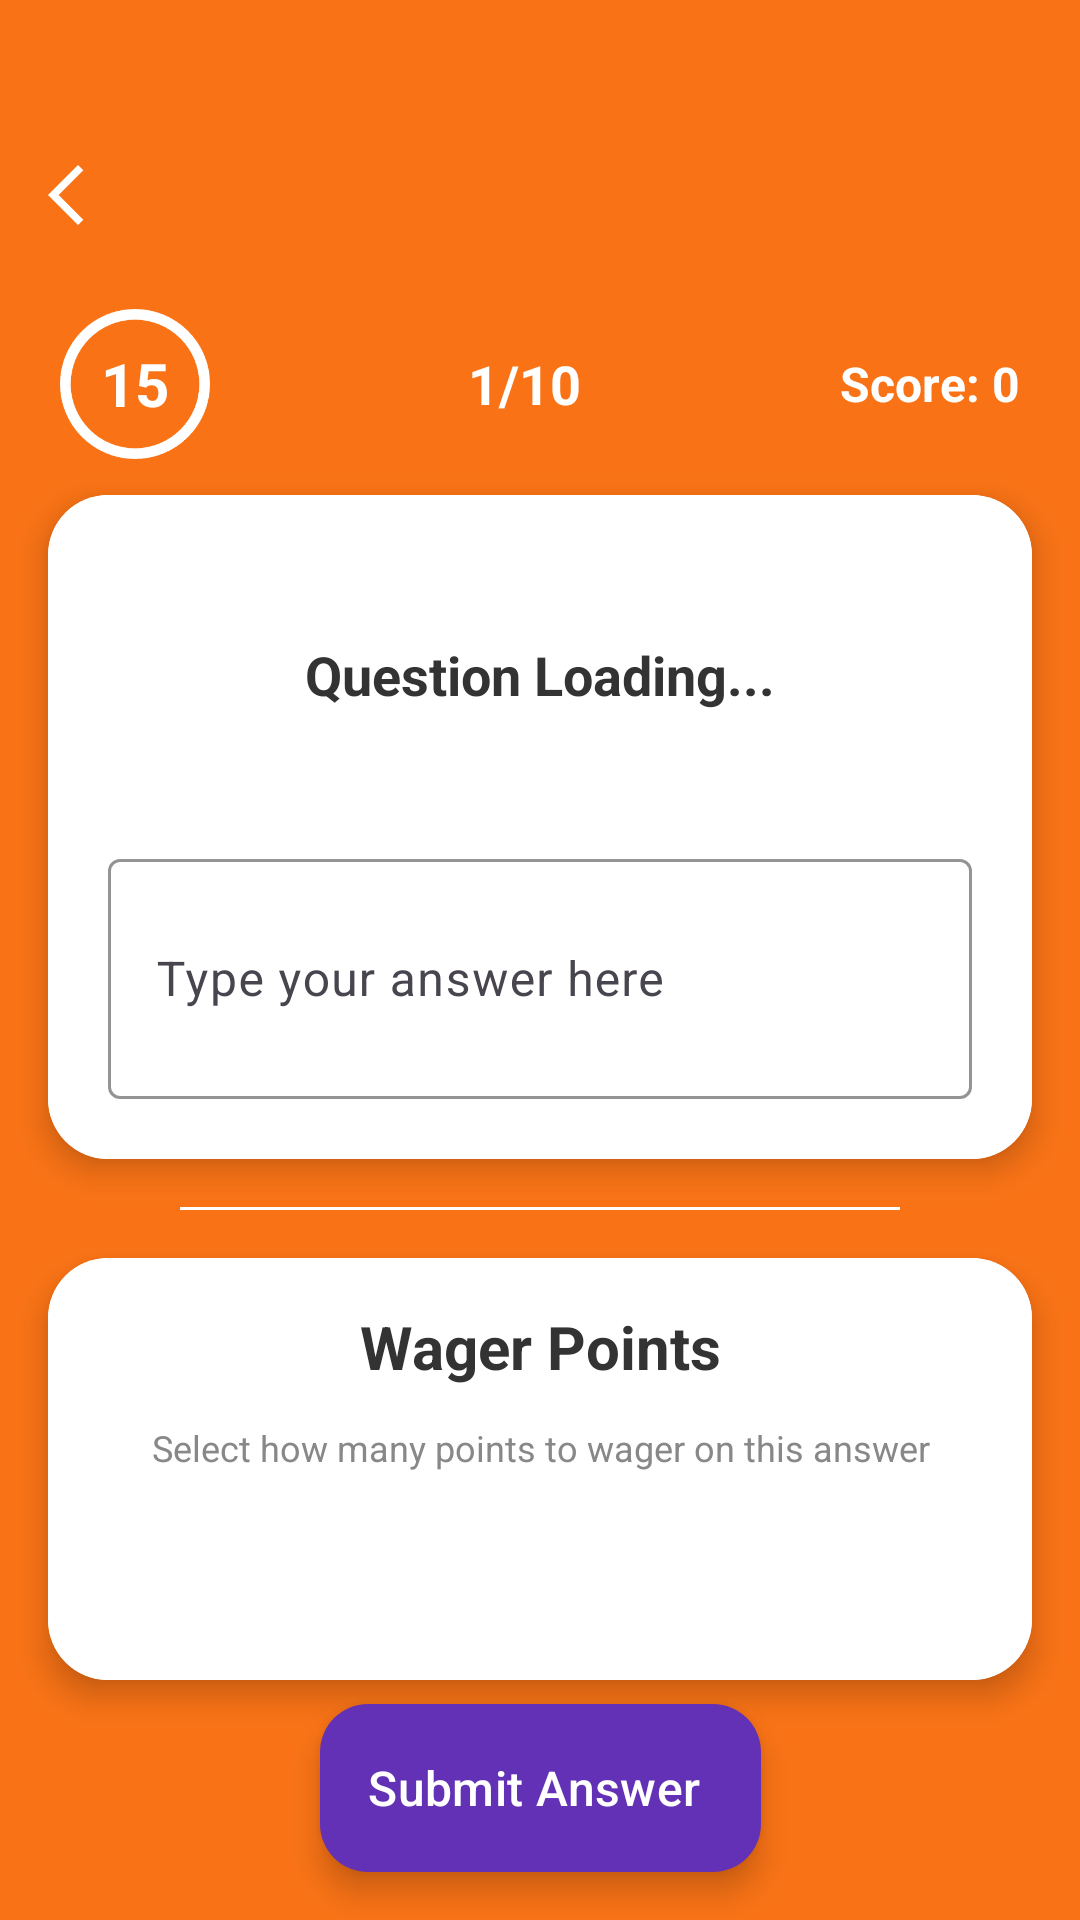

Produce the Android XML layout that renders to this screen, including the resource entries it uses.
<!-- AndroidManifest.xml: application theme Theme.QuizGame -->
<!-- res/layout/activity_quiz_quest_multiple.xml -->
<?xml version="1.0" encoding="utf-8"?>
<androidx.constraintlayout.widget.ConstraintLayout
    xmlns:android="http://schemas.android.com/apk/res/android"
    xmlns:app="http://schemas.android.com/apk/res-auto"
    android:id="@+id/quiz_quest_multiple"
    android:background="#F97316"
    android:layout_width="match_parent"
    android:layout_height="match_parent">

    
    <com.google.android.material.appbar.MaterialToolbar
        android:id="@+id/topAppBar"
        style="@style/Widget.Material3.Toolbar"
        android:layout_width="0dp"
        android:layout_height="60dp"
        android:background="#F97316"
        android:title="Room"
        app:titleCentered="true"
        android:layout_marginTop="35dp"
        app:navigationIcon="@drawable/arrow_back"
        app:navigationIconTint="@android:color/white"
        app:titleTextColor="@android:color/white"
        app:layout_constraintTop_toTopOf="parent"
        app:layout_constraintStart_toStartOf="parent"
        app:layout_constraintEnd_toEndOf="parent"/>

    
    <LinearLayout
        android:id="@+id/header_row"
        android:layout_width="0dp"
        android:layout_height="wrap_content"
        android:orientation="horizontal"
        android:gravity="center_vertical"
        android:paddingHorizontal="20dp"
        android:layout_marginTop="8dp"
        app:layout_constraintTop_toBottomOf="@id/topAppBar"
        app:layout_constraintStart_toStartOf="parent"
        app:layout_constraintEnd_toEndOf="parent">

        <TextView
            android:id="@+id/timer"
            android:layout_width="50dp"
            android:layout_height="50dp"
            android:background="@drawable/circle"
            android:gravity="center"
            android:text="15"
            android:textColor="@android:color/white"
            android:textSize="20sp"
            android:textStyle="bold"/>

        <View
            android:layout_width="0dp"
            android:layout_height="0dp"
            android:layout_weight="1"/>

        <TextView
            android:id="@+id/question_number"
            android:layout_width="wrap_content"
            android:layout_height="wrap_content"
            android:text="1/10"
            android:textColor="@android:color/white"
            android:textSize="18sp"
            android:textStyle="bold"/>

        <View
            android:layout_width="0dp"
            android:layout_height="0dp"
            android:layout_weight="1"/>

        <TextView
            android:id="@+id/total_score_text"
            android:layout_width="wrap_content"
            android:layout_height="wrap_content"
            android:text="Score: 0"
            android:textColor="@android:color/white"
            android:textSize="16sp"
            android:textStyle="bold"/>
    </LinearLayout>

    
    <TextView
        android:id="@+id/loading_text"
        android:layout_width="wrap_content"
        android:layout_height="wrap_content"
        android:text="Loading game..."
        android:textSize="18sp"
        android:textColor="#FFFFFF"
        android:visibility="gone"
        app:layout_constraintTop_toBottomOf="@id/header_row"
        app:layout_constraintBottom_toTopOf="@id/card_topic"
        app:layout_constraintStart_toStartOf="parent"
        app:layout_constraintEnd_toEndOf="parent"/>

    
    <androidx.cardview.widget.CardView
        android:id="@+id/card_topic"
        android:layout_width="0dp"
        android:layout_height="wrap_content"
        android:layout_marginHorizontal="16dp"
        android:layout_marginTop="12dp"
        app:cardCornerRadius="20dp"
        app:cardElevation="6dp"
        app:layout_constraintTop_toBottomOf="@id/header_row"
        app:layout_constraintStart_toStartOf="parent"
        app:layout_constraintEnd_toEndOf="parent">

        <LinearLayout
            android:layout_width="match_parent"
            android:layout_height="wrap_content"
            android:orientation="vertical"
            android:background="@android:color/white"
            android:padding="20dp">

            <TextView
                android:id="@+id/question_text"
                android:layout_width="match_parent"
                android:layout_height="wrap_content"
                android:gravity="center"
                android:text="Question Loading..."
                android:textColor="#333333"
                android:textSize="18sp"
                android:textStyle="bold"
                android:minHeight="80dp"/>


            <com.google.android.material.textfield.TextInputLayout
                android:layout_width="match_parent"
                android:layout_height="wrap_content"
                android:layout_marginTop="16dp"
                style="@style/Widget.Material3.TextInputLayout.OutlinedBox"
                app:boxStrokeColor="#F97316"
                app:hintTextColor="#666666">

                <EditText
                    android:id="@+id/answer_field"
                    android:layout_width="match_parent"
                    android:layout_height="80dp"
                    android:hint="Type your answer here"
                    android:padding="15dp"
                    android:textSize="16sp"
                    android:inputType="text"/>
            </com.google.android.material.textfield.TextInputLayout>
        </LinearLayout>
    </androidx.cardview.widget.CardView>

    
    <View
        android:id="@+id/divider_line"
        android:layout_width="0dp"
        android:layout_height="1dp"
        android:layout_marginHorizontal="60dp"
        android:layout_marginTop="16dp"
        android:background="#FFFFFF"
        app:layout_constraintEnd_toEndOf="parent"
        app:layout_constraintStart_toStartOf="parent"
        app:layout_constraintTop_toBottomOf="@id/card_topic"/>

    
    <androidx.cardview.widget.CardView
        android:id="@+id/score_card"
        android:layout_width="0dp"
        android:layout_height="0dp"
        android:layout_marginHorizontal="16dp"
        android:layout_marginTop="16dp"
        android:layout_marginBottom="80dp"
        app:cardCornerRadius="20dp"
        app:cardElevation="6dp"
        app:layout_constraintTop_toBottomOf="@id/divider_line"
        app:layout_constraintBottom_toBottomOf="parent"
        app:layout_constraintStart_toStartOf="parent"
        app:layout_constraintEnd_toEndOf="parent">

        <LinearLayout
            android:layout_width="match_parent"
            android:layout_height="match_parent"
            android:orientation="vertical"
            android:background="@android:color/white"
            android:padding="16dp">

            <TextView
                android:layout_width="match_parent"
                android:layout_height="wrap_content"
                android:text="Wager Points"
                android:textSize="20sp"
                android:textStyle="bold"
                android:textColor="#333333"
                android:gravity="center"
                android:layout_marginBottom="12dp"/>

            <TextView
                android:id="@+id/wager_hint"
                android:layout_width="match_parent"
                android:layout_height="wrap_content"
                android:text="Select how many points to wager on this answer"
                android:textSize="12sp"
                android:textColor="#888888"
                android:gravity="center"
                android:layout_marginBottom="12dp"/>

            <androidx.recyclerview.widget.RecyclerView
                android:id="@+id/score_buttons_recycler"
                android:layout_width="match_parent"
                android:layout_height="0dp"
                android:layout_weight="1"
                android:clipToPadding="false"
                android:padding="4dp"/>
        </LinearLayout>
    </androidx.cardview.widget.CardView>

    
    <com.google.android.material.floatingactionbutton.ExtendedFloatingActionButton
        android:id="@+id/submit_button"
        android:layout_width="wrap_content"
        android:layout_height="wrap_content"
        android:layout_marginBottom="16dp"
        android:text="Submit Answer"
        android:textSize="16sp"
        android:textColor="@android:color/white"
        app:backgroundTint="#6331B5"
        app:elevation="8dp"
        app:layout_constraintBottom_toBottomOf="parent"
        app:layout_constraintEnd_toEndOf="parent"
        app:layout_constraintStart_toStartOf="parent"/>

</androidx.constraintlayout.widget.ConstraintLayout>
<!-- resources referenced by this layout -->
<resources>
  <!-- drawable arrow_back (drawable) -->
  <vector xmlns:android="http://schemas.android.com/apk/res/android" android:autoMirrored="true" android:height="24dp" android:tint="#2E0760" android:viewportHeight="960" android:viewportWidth="960" android:width="24dp">
        
      <path android:fillColor="@android:color/white" android:pathData="M400,880L0,480L400,80L471,151L142,480L471,809L400,880Z"/>
      
  </vector>
  <!-- drawable circle: png bitmap (drawable, 5642 bytes) -->
  <style name="Theme.QuizGame" parent="Base.Theme.QuizGame" />
  <style name="Base.Theme.QuizGame" parent="Theme.Material3.DayNight.NoActionBar">
          <item name="android:windowSplashScreenAnimatedIcon">@null</item>
          <item name="android:windowSplashScreenBackground">@null</item>
          <item name="android:windowSplashScreenBrandingImage">@null</item>
          <item name="android:windowIsTranslucent">true</item>
      </style>
</resources>
